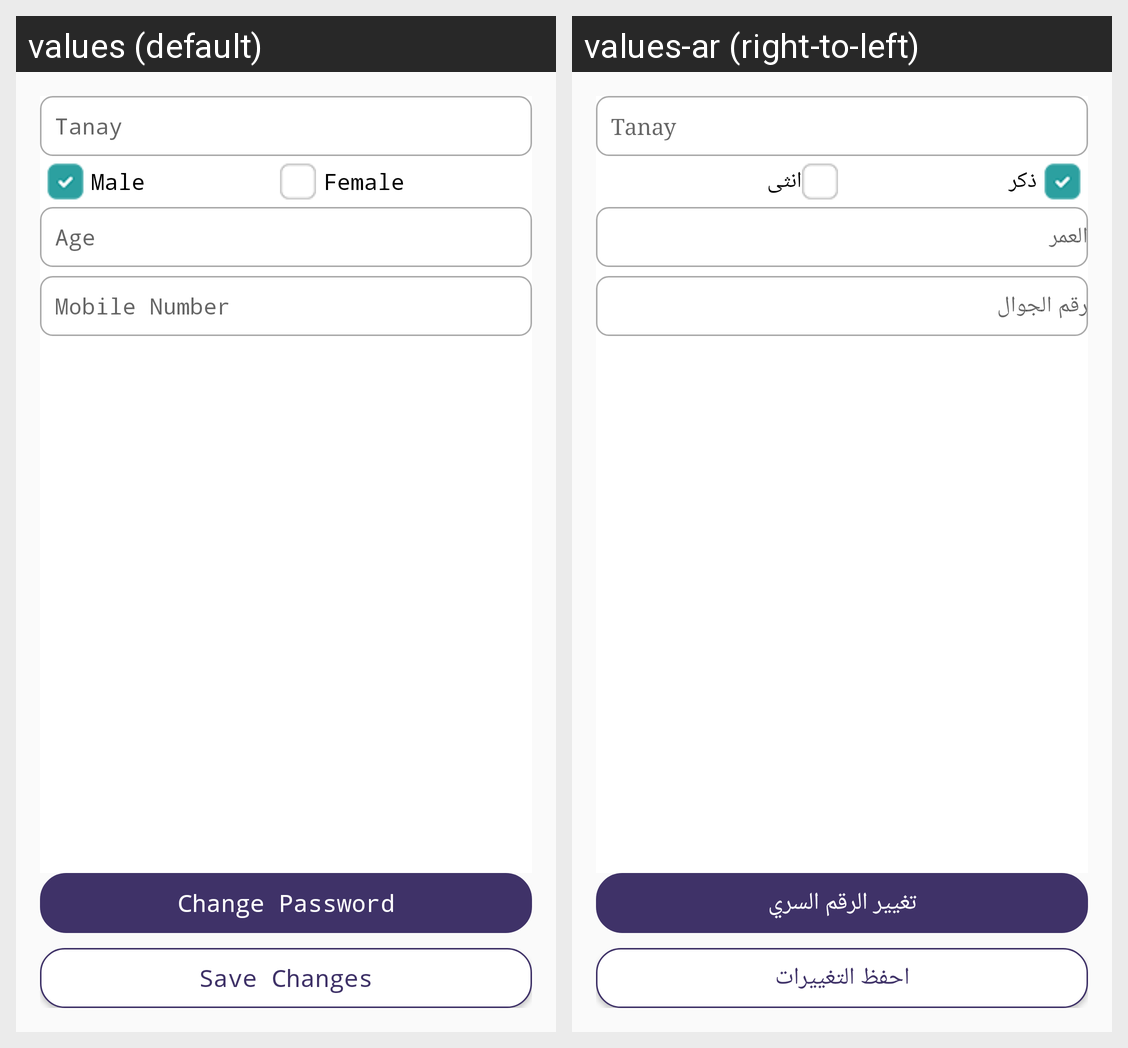

Strings drawn on this Android screen and how each of the app's shown locales translates them:
Android screen res/layout/customer_my_profile.xml rendered under 2 locales, left to right: values (default), values-ar (right-to-left). Device: Nexus 5 (rendered at 1080×1920; each locale shown at half size, 540×960, under a caption strip naming it); theme AppTheme.
Strings drawn on this screen, with the default value and each locale's value (text and hints the layout hard-codes, and strings that could not be matched under every locale, appear in the picture but are not listed):

Male
  values: Male
  values-ar: ذكر

female
  values: Female
  values-ar: انثى

age
  values: Age
  values-ar: العمر

mobile_no
  values: Mobile Number
  values-ar: رقم الجوال

change_password
  values: Change Password
  values-ar: تغيير الرقم السري

save_changes
  values: Save Changes
  values-ar: احفظ التغييرات
